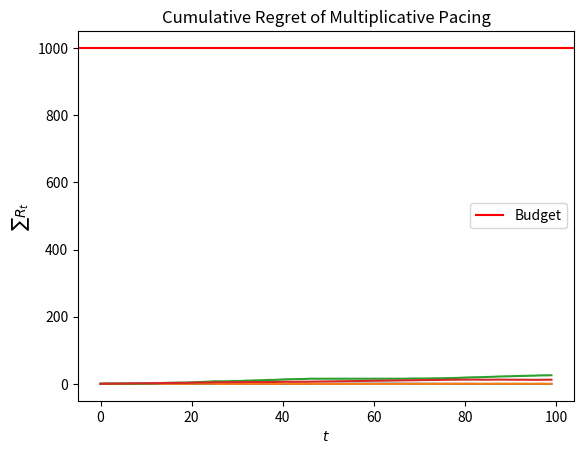

This figure's Python source: (Note: this script raises an exception after producing the figure.)
import numpy as np
import matplotlib.pyplot as plt
#!pip install scipy
from scipy import stats
from scipy import optimize
from math import sin

class Auction:
    def __init__(self, *args, **kwargs):
        pass

    def get_winners(self, bids):
        pass

    def get_payments_per_click(self, winners, values, bids):
        pass

    def round(self, bids):
        winners, values = self.get_winners(bids) # allocation mechanism!
        payments_per_click = self.get_payments_per_click(winners, values, bids)
        return winners, payments_per_click

class FirstPriceAuction(Auction):
    def __init__(self, ctrs):
        self.ctrs = ctrs
        self.n_adv = len(self.ctrs)

    def get_winners(self, bids):
        adv_values = self.ctrs*bids
        adv_ranking = np.argsort(adv_values)
        winner = adv_ranking[-1]
        return winner, adv_values

    def get_payments_per_click(self, winners, values, bids):
        payment = bids[winners]
        return payment.round(2)

import numpy as np

# Configuration parameters
ITERATIONS = 1000
AUCTIONS = 100
N_USERS = 100
N_ADVERTISERS = 10    # number of companies that compete for slot auctions, including myself
NUMBER_OF_ARMS = 100    # needed for the UCB algorithm
PRICES = np.linspace(0, 1, NUMBER_OF_ARMS)    # actual arms of the ucb algorithm
BUGDET = 1000 # I know it's mispelled but i found it like this in the other file so i kept it like this
NUMBER_OF_SLOTS = 10

lambda_fun_param = lambda s: 1/(s+(0.3))       # probability of the ad being seen given the position s ->  0.5 for first position, 0.33 for second, 0.25 for third, etc...
LAMBDAS = np.array([lambda_fun_param(i) for i in range(1, NUMBER_OF_SLOTS+1)])    # array of lambda values (for each slot)

### Adversarial Bidders
#### interest !!
my_valuation = 0.6 #used in c
rho = BUGDET/N_USERS

# non-trivial scenario: competitors sample bids from a uniform with range varying over time
pattern = lambda t: 1-np.abs(np.sin(5*t/N_USERS))
other_bids = np.array([np.random.uniform(0, pattern(t), size = N_ADVERTISERS) for t in range(N_USERS)]).T
# I assume that competitors may have a larger budget than mine, but they may
# not deplete it.

m_t = other_bids.max(axis=0)

plt.plot(m_t)
plt.title('Expected maximum bid')
plt.xlabel('$t$')
plt.ylabel('$m_t$')
plt.show()


available_bids = np.linspace(0,1,11)
win_probabilities = np.array([sum(b > m_t)/N_USERS for b in available_bids])
## Linear Program
#linprog is a wayto optimize the function and the bid
c = -(my_valuation-available_bids)*win_probabilities
A_ub = [available_bids*win_probabilities]
b_ub = [rho]
A_eq = [np.ones(len(available_bids))]
b_eq = [1]
res = optimize.linprog(c, A_ub=A_ub, b_ub=b_ub, A_eq=A_eq, b_eq=b_eq, bounds=(0,1))
gamma = res.x
expected_clairvoyant_utilities = [-res.fun for u in range(N_USERS)]
expected_clairvoyant_bids = [sum(available_bids*gamma*win_probabilities) for u in range(N_USERS)]

class HedgeAgent:
    def __init__(self, narms, learning_rate): #ho tolto il numero di slot da questa classe per tenere solo narms
        self.narms = narms   #number of possible bids
        self.learning_rate = learning_rate #supposing it's the rate at which the algorithm progress
        self.weights = np.ones(narms) #weight == proportionnal to the probabilty
        self.x_t = np.ones(narms)/narms #probability of a bid to be played
        self.a_t = None # bid choice done during the round
        self.t = 0

    def pull_arm(self): #choose which arm to play
        self.x_t = self.weights/sum(self.weights)
        self.a_t = np.random.choice(np.arange(self.narms), p=self.x_t)
        return self.a_t

    def update(self, l_t): #update the weights
        self.weights *= np.exp(-self.learning_rate*l_t)
        self.t += 1

class FFMultiplicativePacingAgent:
    def __init__(self, bids_set, valuation, budget, T, eta):
        self.bids_set = bids_set #available choices
        self.narms = len(bids_set) #nuber of bid choices
        self.hedge = HedgeAgent(self.narms, np.sqrt(np.log(self.narms)/T)) #qui ci va narms o nslots?? ma come learning rate non ci andrebbe eta??
        self.valuation = valuation #what you earn, ctr*profit_per_click
        self.budget = budget
        self.eta = eta #learning rate
        self.T = T  #number of rounds
        self.rho = self.budget/self.T #bid limit
        self.lmbd = 1 #pacing multiplier, when we spend more than rho it increses otherwise we decrease it
        self.t = 0

    def bid(self):
        if self.budget < 1:
            return 0
        return self.bids_set[self.hedge.pull_arm()]

    def update(self, f_t, c_t, m_t):
        # update hedge
        f_t_full = np.array([(self.valuation-b)*int(b >= m_t) for b in self.bids_set])
        c_t_full = np.array([b*int(b >= m_t) for b in self.bids_set])
        L = f_t_full - self.lmbd*(c_t_full-self.rho)
        range_L = 2+(1-self.rho)/self.rho
        self.hedge.update((2-L)/range_L) # hedge needs losses in [0,1]
        # update lagrangian multiplier
        self.lmbd = np.clip(self.lmbd-self.eta*(self.rho-c_t),
                            a_min=0, a_max=1/self.rho)
        # update budget
        self.budget -= c_t

eta = 1/np.sqrt(N_USERS)  # Learning rate from theory

# Initializing the agent and auction
agent = FFMultiplicativePacingAgent(bids_set=available_bids,
                                    valuation=my_valuation,
                                    budget=BUGDET,
                                    T=N_USERS,
                                    eta=eta)

auction = FirstPriceAuction(np.ones(N_ADVERTISERS + 1))  # Auction setup

# Arrays to store results
utilities = np.array([])  # Utility gained in each auction
my_bids = np.array([])  # Bids placed by the agent
my_payments = np.array([])  # Payments made by the agent
total_wins = 0  # Counter for total wins

# Running the auction process
np.random.seed(1)  # Seed for reproducibility

for u in range(N_USERS):
    # Agent places a bid
    my_bid = agent.bid()

    # Gather all bids for this auction
    bids = np.append(my_bid, other_bids[:, u].ravel())
    m_t_new = np.max(bids)

    # Determine winners and payments
    winners, payments_per_click = auction.round(bids=bids)

    # Check if the agent won
    my_win = int(winners == 0)  # Agent wins if winners is 0

    # Calculate the utility and payment for the agent
    f_t = (my_valuation - m_t_new) * my_win  # Utility when the agent wins
    c_t = m_t_new * my_win  # Payment if the agent wins

    # Update the agent's learning based on the auction outcome
    agent.update(f_t, c_t, m_t_new)

    # Store the results
    utilities = np.append(utilities, f_t)  # Append utility
    my_bids = np.append(my_bids, my_bid)  # Append bid
    my_payments = np.append(my_payments, c_t)  # Append payment
    total_wins += my_win  # Increment total wins

    cumulative_payments = np.cumsum(my_payments)

    # Nicely formatted output to track progress
    print(f"\nIteration {u}:")  # New line for each iteration
    print(f"  My bid            : {my_bid:.2f}")
    print(f"  All bids          : {bids}")
    print(f"  Winners           : {winners}")
    print(f"  My win            : {my_win}")
    print(f"  m_t[{u}]          : {m_t_new:.2f}")
    print(f"  c_t               : {c_t:.2f}")
    print(f"  Total wins so far : {total_wins}")
    print(f"  Current payment : {my_payments[u]}")
    print(f"  Total paid so far : {cumulative_payments[u]}")

# Display total number of wins at the end
print(f"Total number of wins: {total_wins}")


plt.plot(my_bids)
plt.xlabel('$t$')
plt.ylabel('$b_t$')
plt.title('Chosen Bids')
plt.show()

cumulative_payments = np.cumsum(my_payments)
plt.plot(cumulative_payments)
plt.xlabel('$t$')
plt.ylabel('$\sum c_t$')
plt.axhline(BUGDET, color='red', label='Budget')
plt.legend()
plt.title('Cumulative Payments of Multiplicative Pacing')
plt.show()

## ATTENTION: The payments line looks fixed to 0 but it's not, it reaches something like 22 (we are watching just the first iteration out of 1000) but since the budget is 1000 it looks flat

cumulative_regret = np.cumsum(expected_clairvoyant_utilities-utilities)
plt.plot(cumulative_regret)
plt.xlabel('$t$')
plt.ylabel('$\sum R_t$')
plt.title('Cumulative Regret of Multiplicative Pacing')
plt.show()

## ATTENTION: The negative regret problem looks fixed

all_regrets = []
all_payments = []
for i in range(ITERATIONS):
    agent = FFMultiplicativePacingAgent(bids_set = available_bids,
                                        valuation=my_valuation,
                                        budget=BUGDET,
                                        T=N_USERS,
                                        eta=eta)

    auction = FirstPriceAuction(np.ones(N_ADVERTISERS+1))
    utilities = np.array([])
    my_bids = np.array([])
    my_payments = np.array([])

    np.random.seed(i)
    for u in range(N_USERS):
        # interaction
        my_bid = agent.bid()
        bids = np.append(my_bid, other_bids[:, u].ravel())
        winners, payments_per_click = auction.round(bids=bids)
        my_win = int(winners==0)
        f_t, c_t = (my_valuation-m_t[u])*my_win, m_t[u]*my_win
        agent.update(f_t, c_t, m_t[u])
        # logging
        utilities = np.append(utilities, f_t)
        my_payments = np.append(my_payments, c_t)
    all_regrets.append(np.cumsum(expected_clairvoyant_utilities-utilities))
    all_payments.append(np.cumsum(my_payments))

avg_regret = np.array(all_regrets).mean(axis=0)
std_regret = np.array(all_regrets).std(axis=0)

avg_payments = np.array(all_payments).mean(axis=0)
std_payments = np.array(all_payments).std(axis=0)

plt.plot(np.arange(n_users), avg_payments)
plt.fill_between(np.arange(n_users), avg_payments-std_payments, avg_payments+std_payments, alpha=0.3)
plt.xlabel('$t$')
plt.ylabel('$\sum c_t$')
plt.axhline(B, color='red', label='Budget')
plt.legend()
plt.title('Cumulative Payments of Multiplicative Pacing')
plt.show()

## ATTENTION: I think this graph shows the average amount paid in 1 iteration compared to the total budget, so it looks very similar to the single iteration graph, maybe we should change it and show the sum instead of the avg so we can see among the 1000 iterations which is the cumulative expense compared to the budget

plt.plot(np.arange(N_USERS), avg_regret)
plt.fill_between(np.arange(N_USERS), avg_regret-std_regret, avg_regret+std_regret, alpha=0.3)
plt.xlabel('$t$')
plt.ylabel('$\sum R_t$')
plt.title('Cumulative Regret of Full-Feedback Multiplicative Pacing')
plt.show()

## ATTENTION: same reasoning that I did for the payments graph, maybe we should sow the total regret instead of the avg